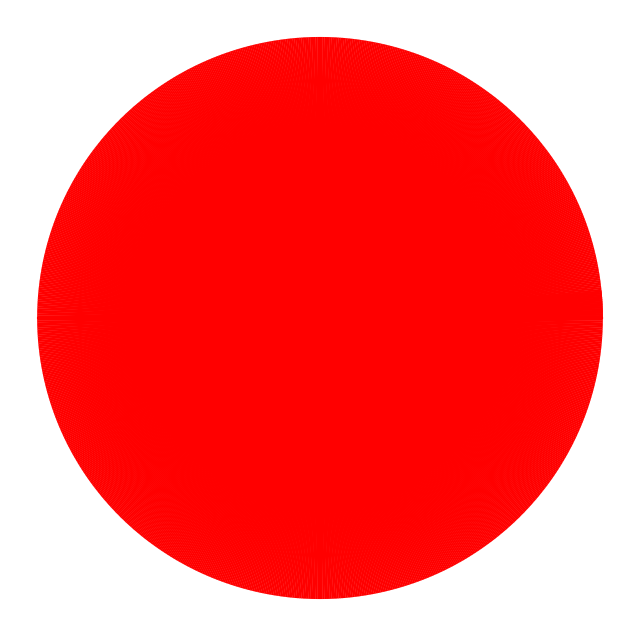

This figure's Python source:
#!/usr/bin/env python
# -*- coding: utf-8 -*-
# @Time    : 2018/1/8 14:05
# [redacted]
# @Site    : 
# @File    : demo1.py
# @Software: PyCharm Edu
import numpy as np
import matplotlib.pyplot as plt
# 该行用于设置chart 的样式，可以注掉

fig = plt.figure(figsize=(8,8))
ax = fig.add_subplot(111)
ax.spines['left'].set_color('none')
ax.spines['bottom'].set_color('none')
ax.spines['right'].set_color('none')
ax.spines['top'].set_color('none')
ax.set_xticks([])
ax.set_yticks([])
# 实现功能
theta = np.arange(0, 2 * np.pi + 0.1,2 * np.pi / 1000)
x = np.cos(theta)
y = np.sin(theta)
v = np.linspace(0, 10, 100)
v.shape = (100, 1)
x = v * x
y = v * y
plt.plot(x, y, color='red')
plt.show()